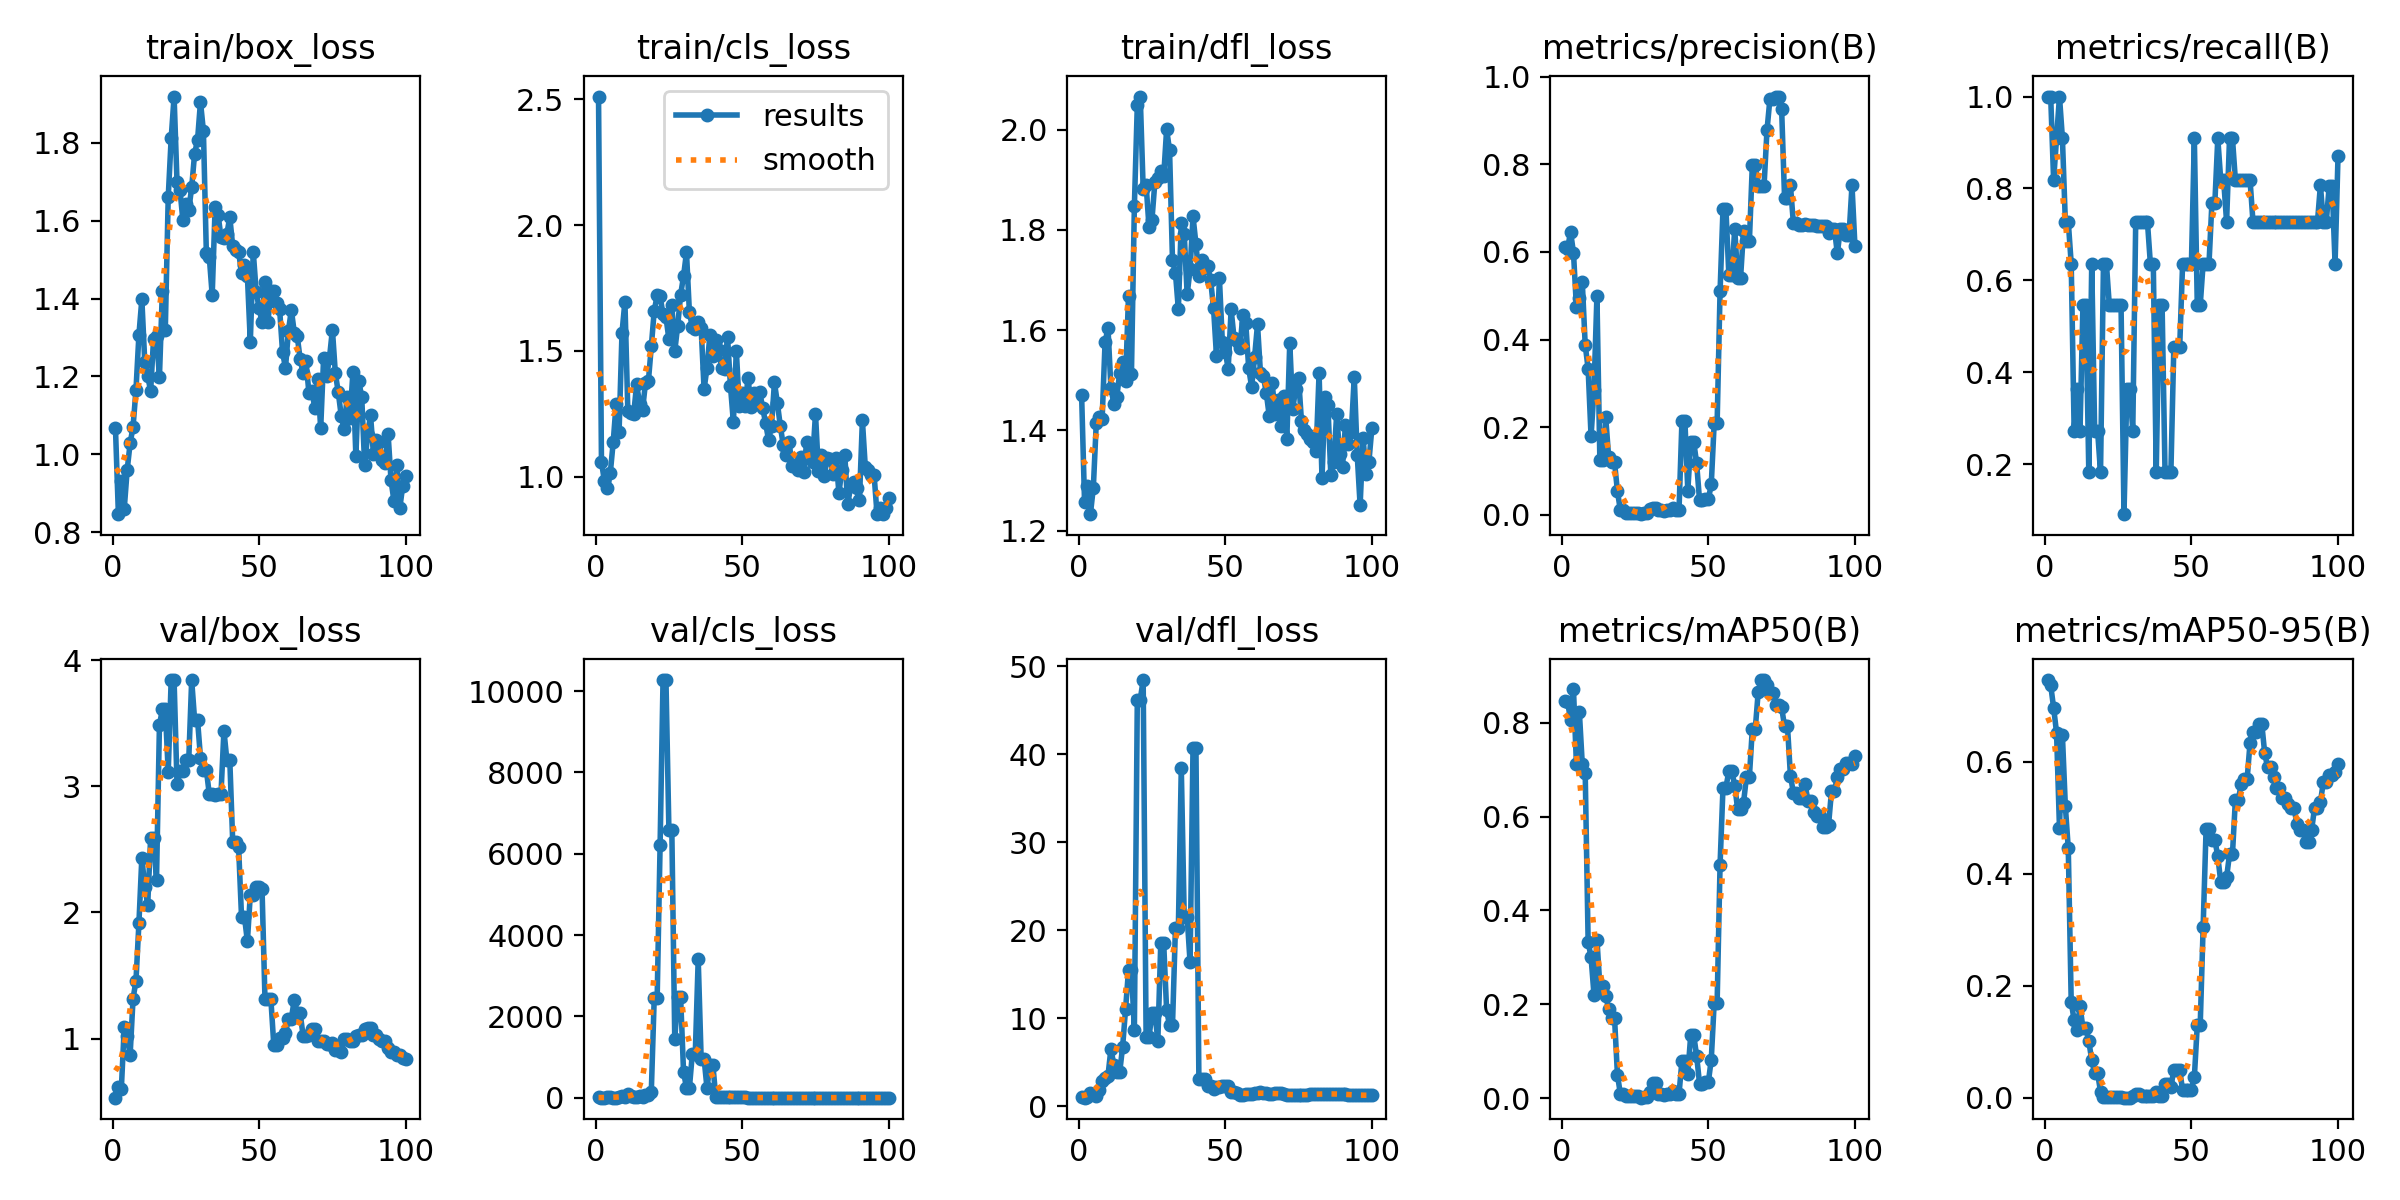

Data behind this chart, as committed beside it:
epoch, train/box_loss, train/cls_loss, train/dfl_loss, metrics/precision(B), metrics/recall(B), metrics/mAP50(B), metrics/mAP50-95(B), val/box_loss, val/cls_loss, val/dfl_loss, lr/pg0, lr/pg1, lr/pg2
1, 1.068, 2.511, 1.471, 0.6109, 1, 0.8458, 0.7461, 0.5309, 5.961, 1.024, 8e-05, 8e-05, 8e-05
2, 0.8462, 1.06, 1.258, 0.6074, 1, 0.8456, 0.737, 0.617, 3.586, 1.003, 0.0001782, 0.0001782, 0.0001782
3, 0.9303, 0.9829, 1.29, 0.646, 0.8182, 0.8058, 0.6966, 0.5968, 2.317, 1.122, 0.0002745, 0.0002745, 0.0002745
4, 0.8608, 0.9547, 1.233, 0.5981, 0.9091, 0.872, 0.6522, 1.094, 5.562, 1.568, 0.0003687, 0.0003687, 0.0003687
5, 0.9599, 1.014, 1.286, 0.4748, 1, 0.7124, 0.4818, 1.016, 6.108, 1.458, 0.000461, 0.000461, 0.000461
6, 1.028, 1.137, 1.415, 0.4948, 0.9091, 0.824, 0.6473, 0.8675, 4.394, 1.178, 0.0005513, 0.0005513, 0.0005513
7, 1.07, 1.29, 1.427, 0.5318, 0.7273, 0.7122, 0.521, 1.315, 4.046, 1.847, 0.0006396, 0.0006396, 0.0006396
8, 1.166, 1.176, 1.422, 0.3879, 0.7273, 0.694, 0.4454, 1.459, 9.823, 2.937, 0.0007259, 0.0007259, 0.0007259
9, 1.306, 1.572, 1.576, 0.3333, 0.6364, 0.3335, 0.1716, 1.913, 34.23, 3.285, 0.0008103, 0.0008103, 0.0008103
10, 1.398, 1.696, 1.604, 0.1792, 0.2727, 0.3, 0.1384, 2.434, 8.662, 3.507, 0.0008927, 0.0008927, 0.0008927
11, 1.237, 1.26, 1.485, 0.2857, 0.3636, 0.2204, 0.1217, 2.202, 81.4, 6.548, 0.0009731, 0.0009731, 0.0009731
12, 1.201, 1.252, 1.453, 0.5, 0.2727, 0.3381, 0.1639, 2.059, 46.65, 4.722, 0.001051, 0.001051, 0.001051
13, 1.163, 1.25, 1.466, 0.1249, 0.5454, 0.2391, 0.1246, 2.592, 26.94, 3.914, 0.001128, 0.001128, 0.001128
14, 1.297, 1.368, 1.515, 0.1249, 0.5454, 0.2391, 0.1246, 2.592, 26.94, 3.914, 0.001202, 0.001202, 0.001202
15, 1.303, 1.291, 1.536, 0.2222, 0.1818, 0.2174, 0.1011, 2.255, 37.24, 6.815, 0.001275, 0.001275, 0.001275
16, 1.198, 1.264, 1.499, 0.1315, 0.6364, 0.1907, 0.06776, 3.482, 21.31, 11.08, 0.001345, 0.001345, 0.001345
17, 1.419, 1.372, 1.669, 0.12, 0.2727, 0.1711, 0.04388, 3.611, 64.33, 15.51, 0.001414, 0.001414, 0.001414
18, 1.32, 1.379, 1.514, 0.12, 0.2727, 0.1711, 0.04388, 3.611, 64.33, 15.51, 0.00148, 0.00148, 0.00148
19, 1.66, 1.518, 1.848, 0.05405, 0.1818, 0.04954, 0.01146, 3.113, 148.6, 8.732, 0.001545, 0.001545, 0.001545
20, 1.811, 1.66, 2.049, 0.0101, 0.6364, 0.00836, 0.00196, 3.841, 2458, 46.25, 0.001608, 0.001608, 0.001608
21, 1.919, 1.721, 2.066, 0.0101, 0.6364, 0.00836, 0.00196, 3.841, 2458, 46.25, 0.001604, 0.001604, 0.001604
22, 1.699, 1.717, 1.883, 0.0037, 0.5454, 0.00391, 0.00204, 3.014, 6212, 48.46, 0.001584, 0.001584, 0.001584
23, 1.68, 1.646, 1.89, 0.0037, 0.5454, 0.00391, 0.00204, 3.119, 10274, 7.878, 0.001564, 0.001564, 0.001564
24, 1.601, 1.635, 1.805, 0.0037, 0.5454, 0.00391, 0.00204, 3.119, 10274, 7.878, 0.001545, 0.001545, 0.001545
25, 1.642, 1.547, 1.821, 0.0037, 0.5454, 0.00391, 0.00204, 3.209, 6595, 10.67, 0.001525, 0.001525, 0.001525
26, 1.627, 1.682, 1.896, 0.0037, 0.5454, 0.00391, 0.00204, 3.209, 6595, 10.67, 0.001505, 0.001505, 0.001505
27, 1.686, 1.499, 1.904, 0.00164, 0.09091, 0.0008, 0.00047, 3.842, 1444, 7.462, 0.001485, 0.001485, 0.001485
28, 1.772, 1.601, 1.917, 0.0032, 0.3636, 0.00264, 0.00067, 3.525, 2466, 18.55, 0.001465, 0.001465, 0.001465
29, 1.807, 1.724, 1.908, 0.0032, 0.3636, 0.00264, 0.00067, 3.525, 2466, 18.55, 0.001446, 0.001446, 0.001446
30, 1.905, 1.797, 2.001, 0.01322, 0.2727, 0.01188, 0.00422, 3.228, 633.9, 10.93, 0.001426, 0.001426, 0.001426
31, 1.831, 1.892, 1.959, 0.01549, 0.7273, 0.03159, 0.00725, 3.129, 243.9, 9.217, 0.001406, 0.001406, 0.001406
32, 1.518, 1.653, 1.739, 0.01549, 0.7273, 0.03159, 0.00725, 3.129, 243.9, 9.217, 0.001386, 0.001386, 0.001386
33, 1.507, 1.595, 1.715, 0.01038, 0.7273, 0.00923, 0.00338, 2.939, 1087, 20.27, 0.001366, 0.001366, 0.001366
34, 1.409, 1.587, 1.642, 0.01038, 0.7273, 0.00923, 0.00338, 2.939, 1087, 20.27, 0.001347, 0.001347, 0.001347
35, 1.636, 1.614, 1.815, 0.00855, 0.7273, 0.00746, 0.0038, 2.931, 3407, 38.48, 0.001327, 0.001327, 0.001327
36, 1.615, 1.591, 1.793, 0.01053, 0.6364, 0.00899, 0.00322, 2.942, 961.6, 21.59, 0.001307, 0.001307, 0.001307
37, 1.558, 1.348, 1.671, 0.01053, 0.6364, 0.00899, 0.00322, 2.942, 961.6, 21.59, 0.001287, 0.001287, 0.001287
38, 1.555, 1.434, 1.721, 0.016, 0.1818, 0.01428, 0.00976, 3.441, 234.7, 16.37, 0.001267, 0.001267, 0.001267
39, 1.566, 1.564, 1.827, 0.01165, 0.5454, 0.00858, 0.00363, 3.207, 811.6, 40.79, 0.001248, 0.001248, 0.001248
40, 1.609, 1.481, 1.772, 0.01165, 0.5454, 0.00858, 0.00363, 3.207, 811.6, 40.79, 0.001228, 0.001228, 0.001228
41, 1.534, 1.542, 1.709, 0.215, 0.1818, 0.07983, 0.02471, 2.558, 6.538, 3.175, 0.001208, 0.001208, 0.001208
42, 1.525, 1.505, 1.741, 0.215, 0.1818, 0.07983, 0.02471, 2.558, 6.538, 3.175, 0.001188, 0.001188, 0.001188
43, 1.52, 1.433, 1.724, 0.05526, 0.1818, 0.05164, 0.01969, 2.52, 14.07, 3.103, 0.001168, 0.001168, 0.001168
44, 1.466, 1.43, 1.728, 0.1674, 0.4546, 0.1348, 0.04979, 1.966, 11.5, 2.324, 0.001149, 0.001149, 0.001149
45, 1.485, 1.557, 1.7, 0.1674, 0.4546, 0.1348, 0.04979, 1.966, 11.5, 2.324, 0.001129, 0.001129, 0.001129
46, 1.459, 1.361, 1.644, 0.1182, 0.4546, 0.09027, 0.05031, 1.77, 15.08, 1.939, 0.001109, 0.001109, 0.001109
47, 1.288, 1.216, 1.549, 0.03331, 0.6364, 0.0309, 0.01364, 2.141, 24.18, 2.174, 0.001089, 0.001089, 0.001089
48, 1.52, 1.502, 1.704, 0.03331, 0.6364, 0.0309, 0.01364, 2.141, 24.18, 2.174, 0.001069, 0.001069, 0.001069
49, 1.418, 1.281, 1.577, 0.0355, 0.6364, 0.03406, 0.01506, 2.203, 12.12, 2.315, 0.00105, 0.00105, 0.00105
50, 1.375, 1.332, 1.558, 0.0355, 0.6364, 0.03406, 0.01506, 2.203, 12.12, 2.315, 0.00103, 0.00103, 0.00103
51, 1.339, 1.282, 1.523, 0.06978, 0.9091, 0.08199, 0.03698, 2.183, 7.277, 2.316, 0.00101, 0.00101, 0.00101
52, 1.442, 1.395, 1.641, 0.2098, 0.5454, 0.2037, 0.1296, 1.314, 2.761, 1.599, 0.0009902, 0.0009902, 0.0009902
53, 1.339, 1.277, 1.585, 0.2098, 0.5454, 0.2037, 0.1296, 1.314, 2.761, 1.599, 0.0009704, 0.0009704, 0.0009704
54, 1.419, 1.332, 1.578, 0.5102, 0.6364, 0.4979, 0.3054, 1.316, 2.005, 1.575, 0.0009506, 0.0009506, 0.0009506
55, 1.42, 1.291, 1.565, 0.6976, 0.6364, 0.6622, 0.4794, 0.9506, 1.52, 1.356, 0.0009308, 0.0009308, 0.0009308
56, 1.39, 1.336, 1.631, 0.6976, 0.6364, 0.6622, 0.4794, 0.9506, 1.52, 1.356, 0.000911, 0.000911, 0.000911
57, 1.372, 1.273, 1.613, 0.5468, 0.7693, 0.6973, 0.4607, 1.006, 1.43, 1.382, 0.0008912, 0.0008912, 0.0008912
58, 1.262, 1.213, 1.524, 0.5468, 0.7693, 0.6973, 0.4607, 1.006, 1.43, 1.382, 0.0008714, 0.0008714, 0.0008714
59, 1.222, 1.146, 1.487, 0.6526, 0.9091, 0.6663, 0.4312, 1.044, 1.442, 1.437, 0.0008516, 0.0008516, 0.0008516
60, 1.318, 1.201, 1.546, 0.5415, 0.8182, 0.6157, 0.3859, 1.158, 1.469, 1.543, 0.0008318, 0.0008318, 0.0008318
... 40 more rows
